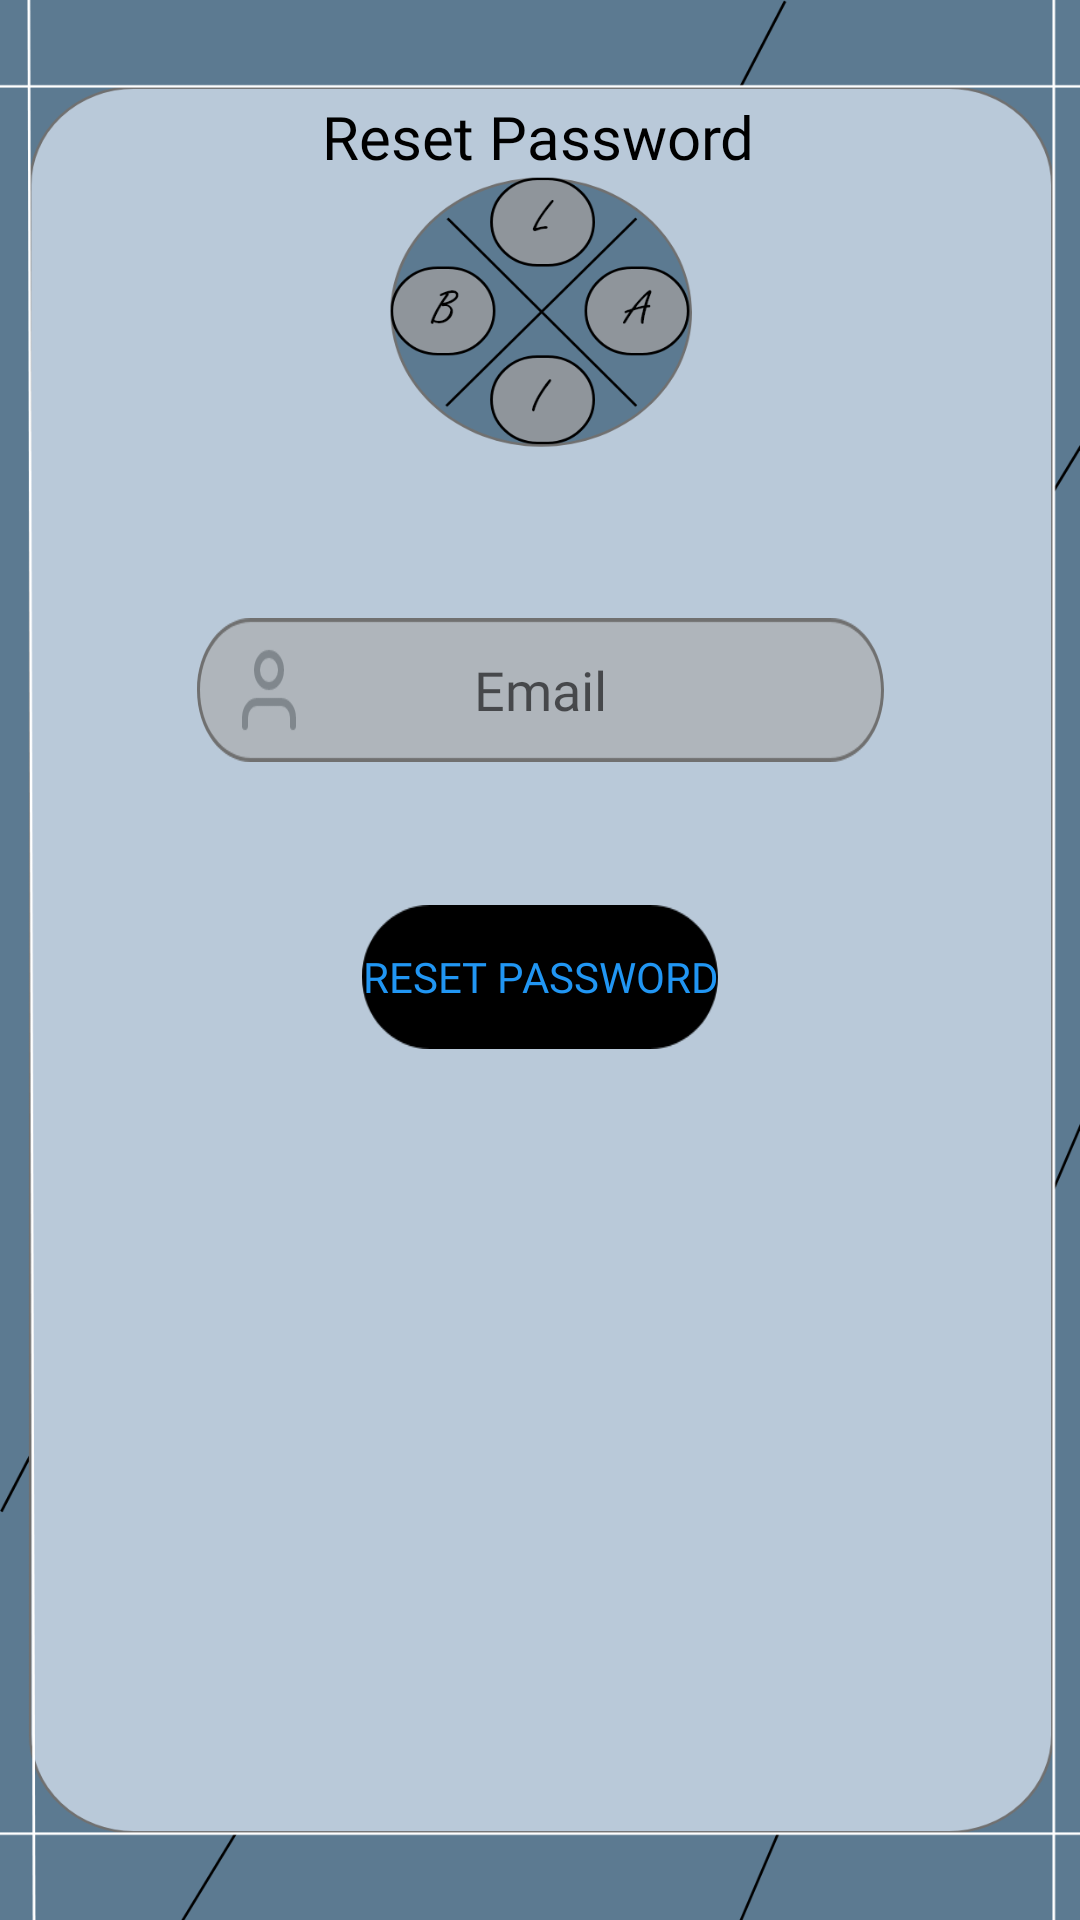

The Android layout XML behind this screen, and the referenced resources:
<!-- AndroidManifest.xml: application theme Theme.Laibrary -->
<!-- res/layout/activity_password.xml -->
<?xml version="1.0" encoding="utf-8"?>
<androidx.constraintlayout.widget.ConstraintLayout xmlns:android="http://schemas.android.com/apk/res/android"
    xmlns:app="http://schemas.android.com/apk/res-auto"
    xmlns:tools="http://schemas.android.com/tools"
    android:layout_width="match_parent"
    android:layout_height="match_parent"
    android:background="@drawable/background"
    tools:context=".PasswordActivity">

    <EditText
        android:id="@+id/etPasswordEmail"
        android:layout_width="wrap_content"
        android:layout_height="wrap_content"
        android:background="@drawable/component39"
        android:ems="10"
        android:fontFamily="@font/architects_daughter"
        android:hint="Email"
        android:inputType="textEmailAddress"
        android:minHeight="48dp"
        android:textAlignment="center"
        app:layout_constraintBottom_toBottomOf="parent"
        app:layout_constraintEnd_toEndOf="parent"
        app:layout_constraintStart_toStartOf="parent"
        app:layout_constraintTop_toTopOf="parent"
        app:layout_constraintVertical_bias="0.348" />

    <Button
        android:id="@+id/btnPasswordReset"
        android:layout_width="wrap_content"
        android:layout_height="wrap_content"
        android:background="@drawable/component35"
        android:fontFamily="@font/architects_daughter"
        android:text="Reset Password"
        android:textColor="#2196F3"
        app:backgroundTint="#000000"
        app:icon="@android:drawable/ic_lock_lock"
        app:layout_constraintBottom_toBottomOf="parent"
        app:layout_constraintEnd_toEndOf="parent"
        app:layout_constraintStart_toStartOf="parent"
        app:layout_constraintTop_toBottomOf="@+id/etPasswordEmail"
        app:layout_constraintVertical_bias="0.141" />

    <TextView
        android:id="@+id/textView4"
        android:layout_width="wrap_content"
        android:layout_height="wrap_content"
        android:fontFamily="@font/architects_daughter"
        android:text="Reset Password"
        android:textColor="#000000"
        android:textSize="20sp"
        app:layout_constraintBottom_toBottomOf="parent"
        app:layout_constraintEnd_toEndOf="parent"
        app:layout_constraintHorizontal_bias="0.498"
        app:layout_constraintStart_toStartOf="parent"
        app:layout_constraintTop_toTopOf="parent"
        app:layout_constraintVertical_bias="0.052" />

</androidx.constraintlayout.widget.ConstraintLayout>
<!-- resources referenced by this layout -->
<resources>
  <!-- drawable background: png bitmap (drawable-hdpi, 43586 bytes) -->
  <!-- drawable component35: png bitmap (drawable-hdpi, 1555 bytes) -->
  <!-- drawable component39: png bitmap (drawable-hdpi, 3038 bytes) -->
  <style name="Theme.Laibrary" parent="Theme.MaterialComponents.DayNight.DarkActionBar">
          
          <item name="colorPrimary">@color/purple_500</item>
          <item name="colorPrimaryVariant">@color/purple_700</item>
          <item name="colorOnPrimary">@color/white</item>
          
          <item name="colorSecondary">@color/teal_200</item>
          <item name="colorSecondaryVariant">@color/teal_700</item>
          <item name="colorOnSecondary">@color/black</item>
          
          <item name="android:statusBarColor" tools:targetApi="l">?attr/colorPrimaryVariant</item>
          
      </style>
  <color name="purple_500">#8ac5d4</color>
  <color name="purple_700">#FF3700B3</color>
  <color name="white">#FFFFFFFF</color>
  <color name="teal_200">#FF03DAC5</color>
  <color name="teal_700">#FF018786</color>
  <color name="black">#FF000000</color>
</resources>
